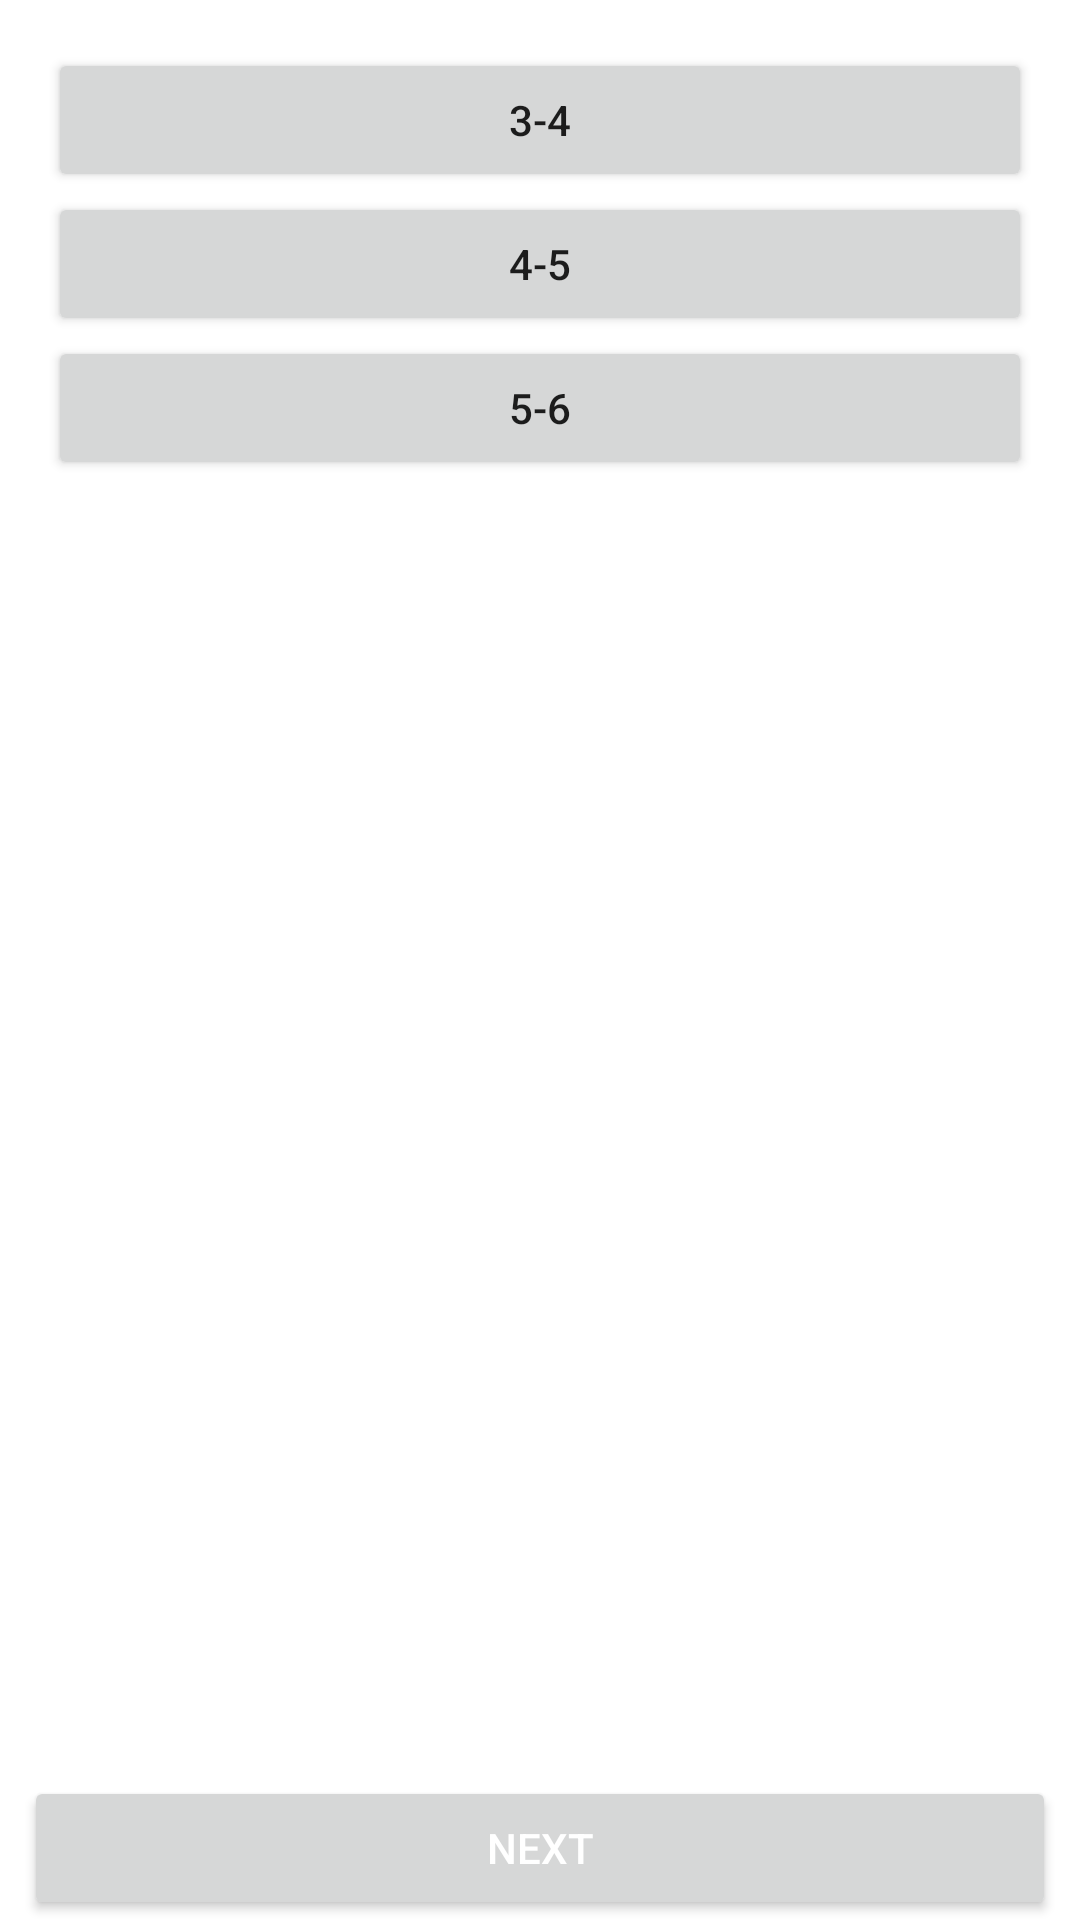

Produce the Android XML layout that renders to this screen, including the resource entries it uses.
<!-- AndroidManifest.xml: application theme Theme.AnganwadiApplication -->
<!-- res/layout/activity_age.xml -->
<?xml version="1.0" encoding="utf-8"?>
<RelativeLayout xmlns:android="http://schemas.android.com/apk/res/android"
    android:layout_width="match_parent"
    android:layout_height="match_parent">

    
    <LinearLayout
        android:padding="16dp"
        android:orientation="vertical"
        android:id="@+id/fragment_container"
        android:layout_width="match_parent"
        android:layout_height="match_parent"
        android:layout_above="@+id/btnNext">
        <Button
            android:text="3-4"
            android:tag="3-4"
            android:id="@+id/btn3"
            android:layout_width="match_parent"
            android:layout_height="wrap_content"/>
        <Button
            android:text="4-5"
            android:tag="4-5"
            android:id="@+id/btn4"
            android:layout_width="match_parent"
            android:layout_height="wrap_content"/>
        <Button
            android:text="5-6"
            android:tag="5-6"
            android:id="@+id/btn5"
            android:layout_width="match_parent"
            android:layout_height="wrap_content"/>


    </LinearLayout>

    <Button
        android:id="@+id/btnNext"
        android:layout_width="match_parent"
        android:layout_height="wrap_content"
        android:layout_alignParentBottom="true"
        android:layout_marginHorizontal="8dp"
        android:layout_marginTop="16dp"
        android:text="Next"
        android:textColor="@android:color/white" />

</RelativeLayout>
<!-- resources referenced by this layout -->
<resources>
  <style name="Theme.AnganwadiApplication" parent="Theme.MaterialComponents.DayNight.NoActionBar">
          
          <item name="colorPrimary">@color/darkBlue</item>
          <item name="colorPrimaryVariant">@color/purple_700</item>
          <item name="colorOnPrimary">@color/white</item>
          
          <item name="colorSecondary">@color/teal_200</item>
          <item name="colorSecondaryVariant">@color/teal_700</item>
          <item name="colorOnSecondary">@color/black</item>
          
          <item name="android:statusBarColor">@color/darkBlue</item>
          
      </style>
  <color name="darkBlue">#07073D</color>
  <color name="purple_700">#FF3700B3</color>
  <color name="white">#FFFFFFFF</color>
  <color name="teal_200">#FF03DAC5</color>
  <color name="teal_700">#FF018786</color>
  <color name="black">#FF000000</color>
</resources>
